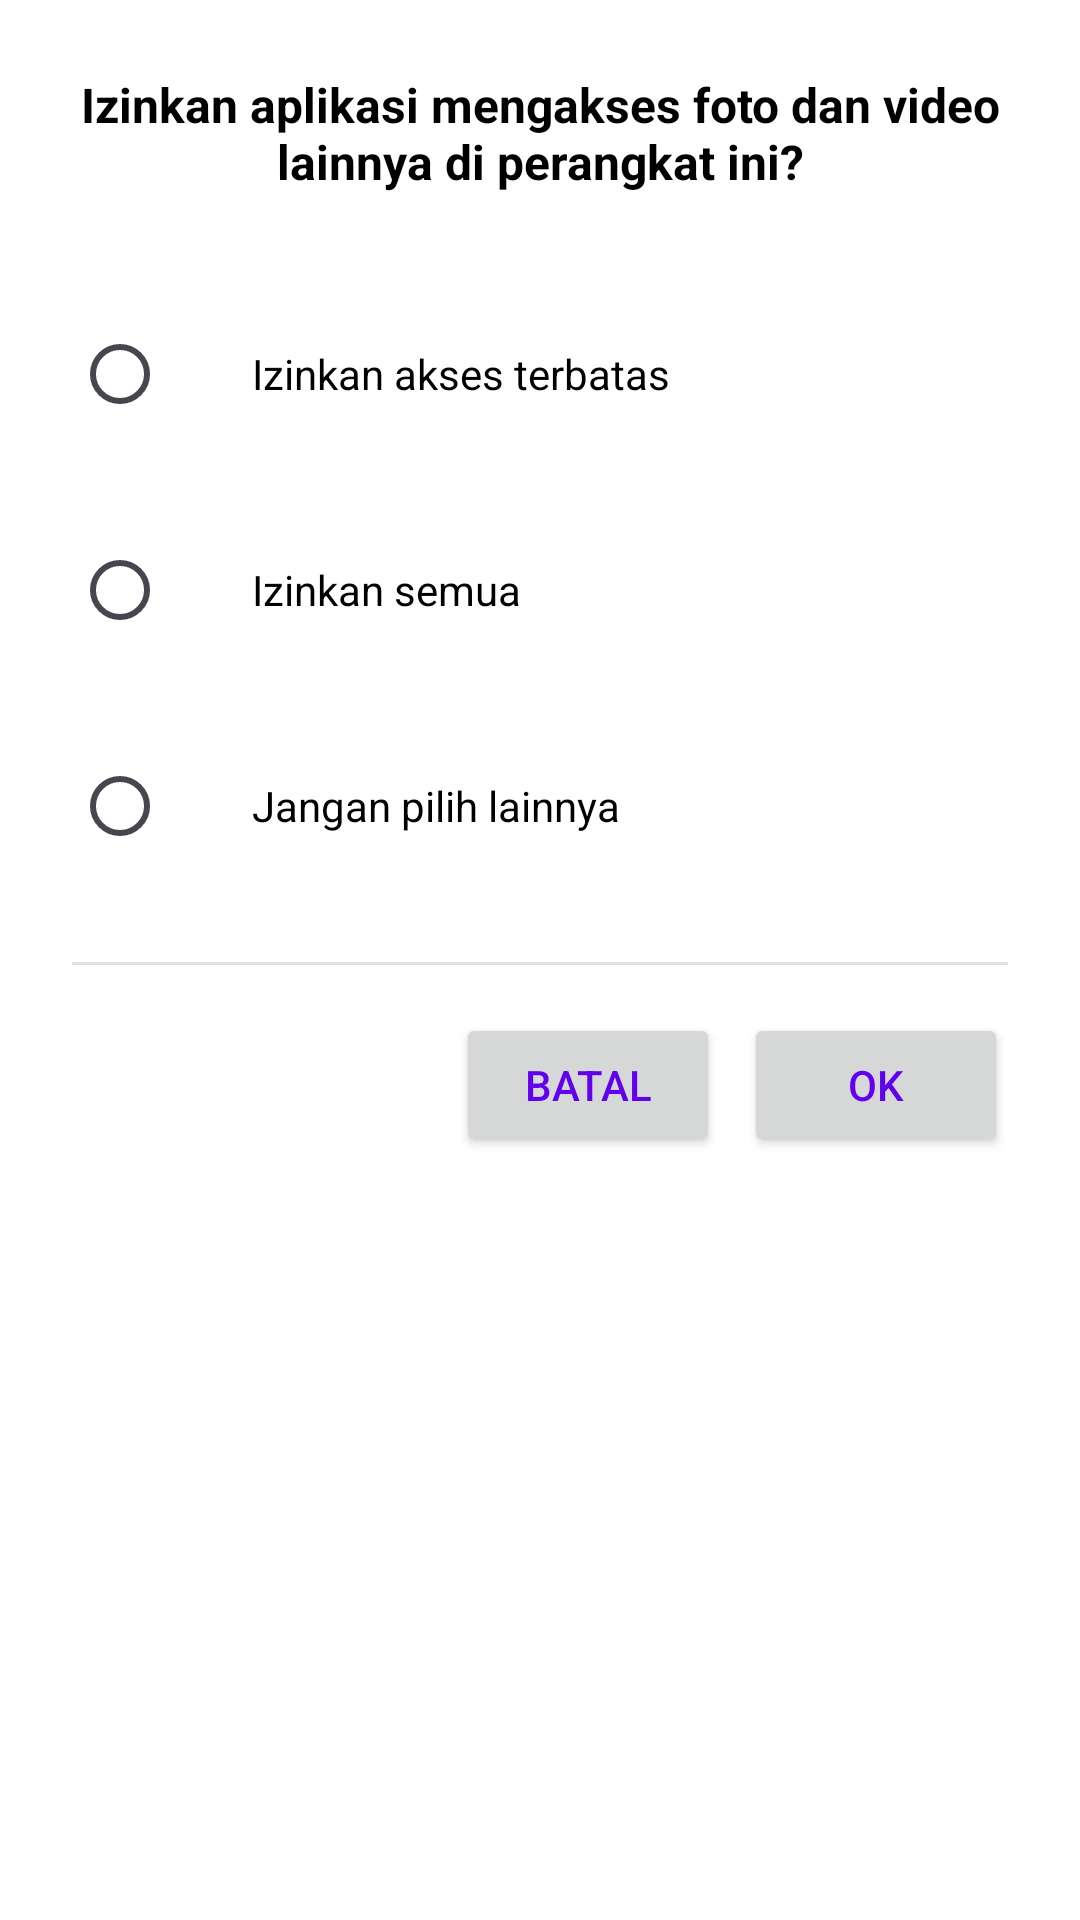

This screen was rendered from an Android layout file. Write that file and the resources it references.
<!-- AndroidManifest.xml: application theme Theme.LiteRupa -->
<!-- res/layout/dialog_second.xml -->
<?xml version="1.0" encoding="utf-8"?>
<LinearLayout xmlns:android="http://schemas.android.com/apk/res/android"
    android:layout_width="match_parent"
    android:layout_height="wrap_content"
    android:orientation="vertical"
    android:background="#FFFFFF"
    android:padding="24dp">

    <TextView
        android:layout_width="wrap_content"
        android:layout_height="wrap_content"
        android:text="Izinkan aplikasi mengakses foto dan video lainnya di perangkat ini?"
        android:textSize="16sp"
        android:textStyle="bold"
        android:textColor="#000000"
        android:layout_gravity="center_horizontal"
        android:gravity="center"
        android:layout_marginBottom="24dp" />

    <LinearLayout
        android:id="@+id/optionLimited"
        android:layout_width="match_parent"
        android:layout_height="wrap_content"
        android:orientation="horizontal"
        android:gravity="center_vertical"
        android:paddingVertical="12dp">

        <RadioButton
            android:id="@+id/rbLimited"
            android:layout_width="wrap_content"
            android:layout_height="wrap_content" />

        <TextView
            android:layout_width="0dp"
            android:layout_height="wrap_content"
            android:layout_weight="1"
            android:text="Izinkan akses terbatas"
            android:textSize="14sp"
            android:textColor="#000000"
            android:layout_marginStart="12dp" />

    </LinearLayout>

    <LinearLayout
        android:id="@+id/optionAll"
        android:layout_width="match_parent"
        android:layout_height="wrap_content"
        android:orientation="horizontal"
        android:gravity="center_vertical"
        android:paddingVertical="12dp">

        <RadioButton
            android:id="@+id/rbAll"
            android:layout_width="wrap_content"
            android:layout_height="wrap_content" />

        <TextView
            android:layout_width="0dp"
            android:layout_height="wrap_content"
            android:layout_weight="1"
            android:text="Izinkan semua"
            android:textSize="14sp"
            android:textColor="#000000"
            android:layout_marginStart="12dp" />

    </LinearLayout>

    <LinearLayout
        android:id="@+id/optionDeny"
        android:layout_width="match_parent"
        android:layout_height="wrap_content"
        android:orientation="horizontal"
        android:gravity="center_vertical"
        android:paddingVertical="12dp">

        <RadioButton
            android:id="@+id/rbDeny"
            android:layout_width="wrap_content"
            android:layout_height="wrap_content" />

        <TextView
            android:layout_width="0dp"
            android:layout_height="wrap_content"
            android:layout_weight="1"
            android:text="Jangan pilih lainnya"
            android:textSize="14sp"
            android:textColor="#000000"
            android:layout_marginStart="12dp" />

    </LinearLayout>

    <View
        android:layout_width="match_parent"
        android:layout_height="1dp"
        android:background="#E0E0E0"
        android:layout_marginVertical="16dp" />

    <LinearLayout
        android:layout_width="match_parent"
        android:layout_height="wrap_content"
        android:orientation="horizontal"
        android:gravity="end">

        <Button
            android:id="@+id/btnCancel"
            android:layout_width="wrap_content"
            android:layout_height="wrap_content"
            android:text="BATAL"
            android:textColor="#6200EE"
            android:paddingHorizontal="16dp"
            android:paddingVertical="8dp" />

        <Button
            android:id="@+id/btnOk"
            android:layout_width="wrap_content"
            android:layout_height="wrap_content"
            android:text="OK"
            android:textColor="#6200EE"
            android:paddingHorizontal="16dp"
            android:paddingVertical="8dp"
            android:layout_marginStart="8dp" />

    </LinearLayout>

</LinearLayout>
<!-- resources referenced by this layout -->
<resources>
  <style name="Theme.LiteRupa" parent="Base.Theme.LiteRupa" />
  <style name="Base.Theme.LiteRupa" parent="Theme.Material3.DayNight.NoActionBar">
          
          
      </style>
</resources>
